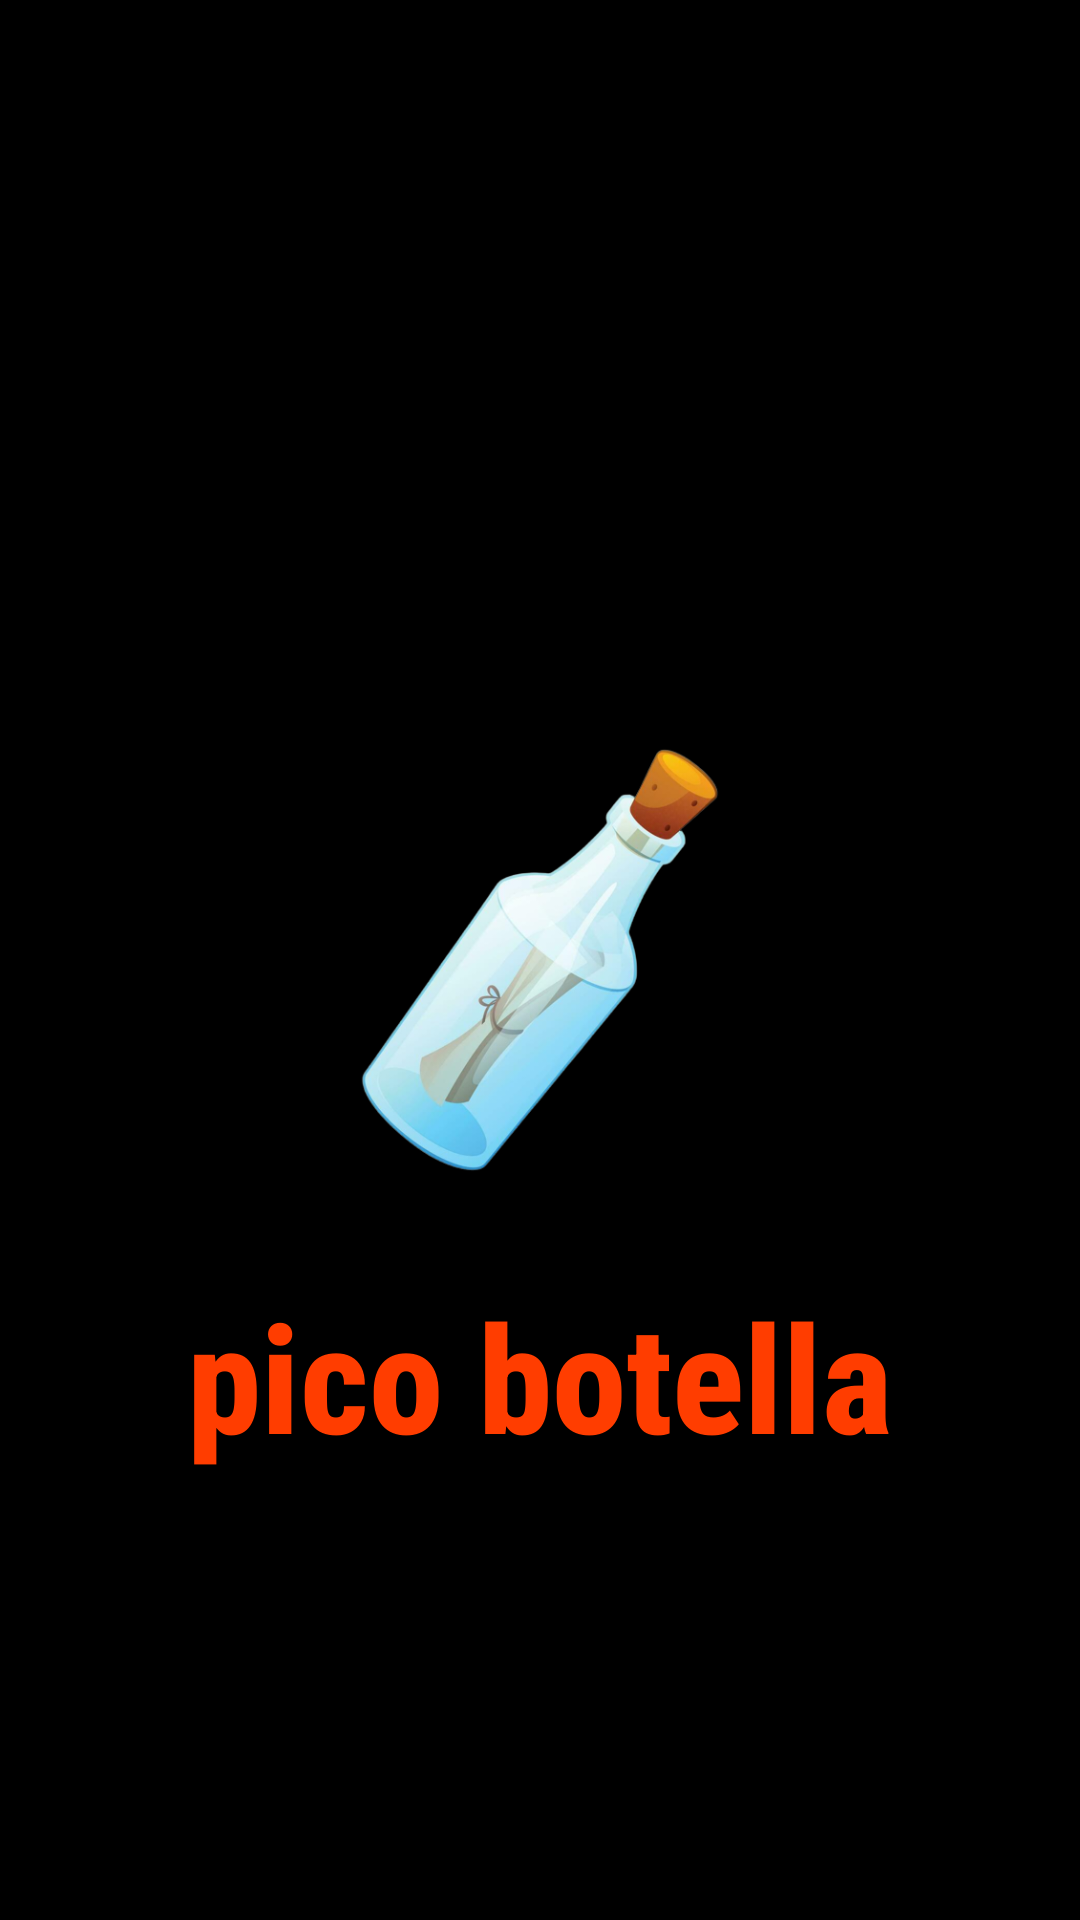

Layout XML and referenced resources for this Android screen:
<!-- AndroidManifest.xml: application theme Theme.MiniProyecto1 -->
<!-- res/layout/splash.xml -->
<?xml version="1.0" encoding="utf-8"?>
<layout xmlns:android="http://schemas.android.com/apk/res/android">


    <androidx.constraintlayout.widget.ConstraintLayout
        android:layout_width="match_parent"
        android:layout_height="match_parent">


        <RelativeLayout
            android:layout_width="match_parent"
            android:layout_height="match_parent"
            android:background="#000000">

            <ImageView
                android:id="@+id/iconImageView"
                android:layout_width="150dp"
                android:layout_height="200dp"
                android:layout_centerInParent="true"
                android:src="@drawable/logo" />

            <TextView
                android:id="@+id/textView"
                android:layout_width="wrap_content"
                android:layout_height="wrap_content"
                android:layout_below="@id/iconImageView"
                android:text="pico botella"
                android:textColor="@color/naranja"
                android:layout_centerHorizontal="true"
                android:layout_centerVertical="true"
                android:fontFamily="sans-serif-condensed-medium"
                android:textStyle="bold"
                android:textSize="50dp"
                android:layout_marginTop="5dp" />

        </RelativeLayout>


    </androidx.constraintlayout.widget.ConstraintLayout>
</layout>
<!-- resources referenced by this layout -->
<resources>
  <color name="naranja">#ff3d00</color>
  <!-- drawable logo: png bitmap (drawable, 120049 bytes) -->
  <style name="Theme.MiniProyecto1" parent="Base.Theme.MiniProyecto1" />
  <style name="Base.Theme.MiniProyecto1" parent="Theme.Material3.DayNight.NoActionBar">
          
          
      </style>
</resources>
